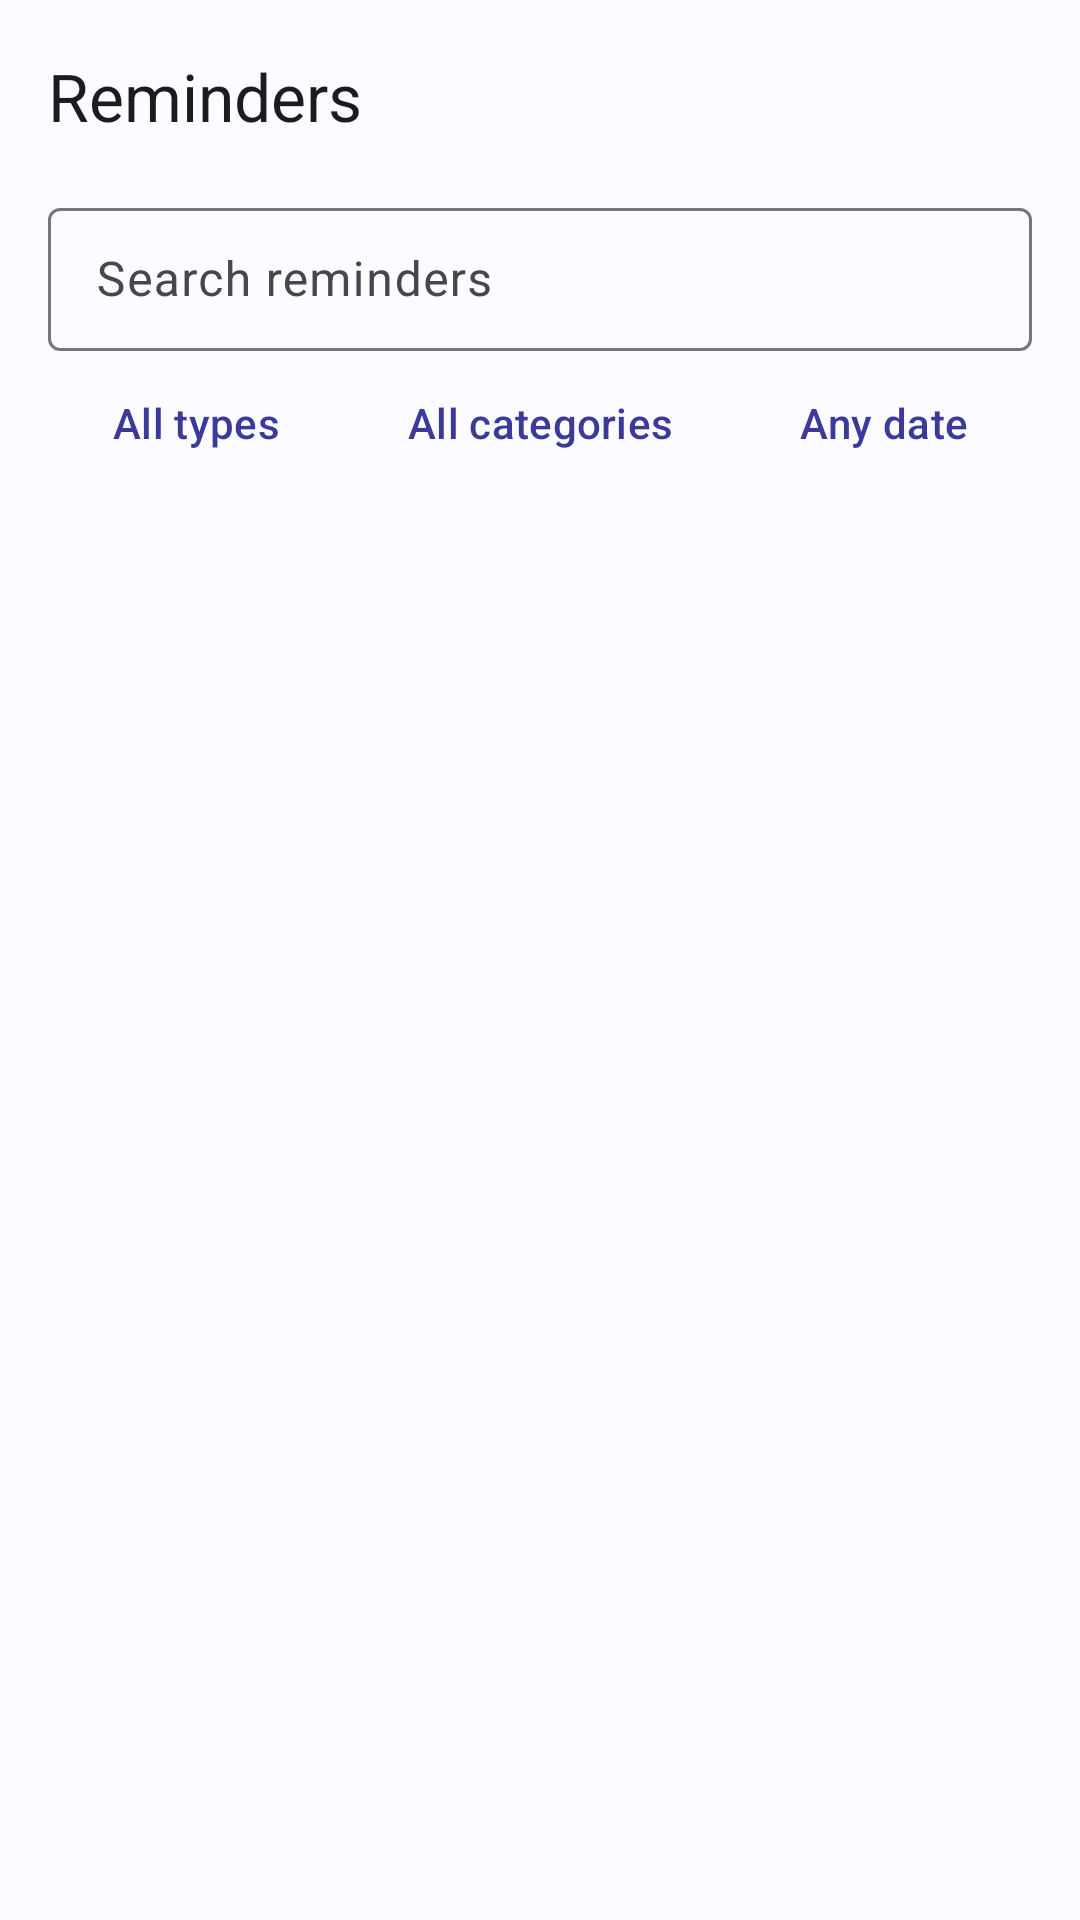

Here is an Android app screen rendered from its layout file. Give the layout XML and the strings, colors and styles it references.
<!-- AndroidManifest.xml: application theme Theme.WordWake -->
<!-- res/layout/fragment_reminders.xml -->
<?xml version="1.0" encoding="utf-8"?>
<LinearLayout xmlns:android="http://schemas.android.com/apk/res/android" xmlns:app="http://schemas.android.com/apk/res-auto"
    android:layout_width="match_parent"
    android:layout_height="match_parent"
    android:orientation="vertical">

    <com.google.android.material.appbar.MaterialToolbar
        android:layout_width="match_parent"
        android:layout_height="?attr/actionBarSize"
        app:title="@string/nav_reminders" />

    <com.google.android.material.textfield.TextInputLayout
        style="@style/Widget.Material3.TextInputLayout.OutlinedBox.Dense"
        android:layout_width="match_parent"
        android:layout_height="wrap_content"
        android:layout_marginStart="16dp"
        android:layout_marginEnd="16dp"
        android:hint="@string/search_hint">

        <com.google.android.material.textfield.TextInputEditText
            android:id="@+id/search_input"
            android:layout_width="match_parent"
            android:layout_height="wrap_content"
            android:inputType="text"
            android:maxLines="1" />
    </com.google.android.material.textfield.TextInputLayout>

    <HorizontalScrollView
        android:layout_width="match_parent"
        android:layout_height="wrap_content"
        android:scrollbars="none">

        <com.google.android.material.chip.ChipGroup
            android:id="@+id/status_filters"
            android:layout_width="wrap_content"
            android:layout_height="wrap_content"
            android:paddingStart="16dp"
            android:paddingEnd="16dp"
            app:singleLine="true" />
    </HorizontalScrollView>

    <LinearLayout
        android:layout_width="match_parent"
        android:layout_height="wrap_content"
        android:orientation="horizontal"
        android:paddingStart="8dp"
        android:paddingEnd="8dp">

        <com.google.android.material.button.MaterialButton
            android:id="@+id/filter_type"
            style="@style/Widget.Material3.Button.TextButton"
            android:layout_width="0dp"
            android:layout_height="wrap_content"
            android:layout_weight="1"
            android:maxLines="1"
            android:text="@string/filter_all_types" />

        <com.google.android.material.button.MaterialButton
            android:id="@+id/filter_category"
            style="@style/Widget.Material3.Button.TextButton"
            android:layout_width="0dp"
            android:layout_height="wrap_content"
            android:layout_weight="1"
            android:maxLines="1"
            android:text="@string/filter_all_categories" />

        <com.google.android.material.button.MaterialButton
            android:id="@+id/filter_date"
            style="@style/Widget.Material3.Button.TextButton"
            android:layout_width="0dp"
            android:layout_height="wrap_content"
            android:layout_weight="1"
            android:maxLines="1"
            android:text="@string/filter_any_date" />
    </LinearLayout>

    <TextView
        android:id="@+id/reminders_empty"
        android:layout_width="match_parent"
        android:layout_height="wrap_content"
        android:gravity="center"
        android:padding="32dp"
        android:text="@string/reminders_empty"
        android:textAppearance="@style/TextAppearance.Material3.BodyMedium"
        android:textColor="@color/text_secondary"
        android:visibility="gone" />

    <androidx.recyclerview.widget.RecyclerView
        android:id="@+id/reminder_list"
        android:layout_width="match_parent"
        android:layout_height="0dp"
        android:layout_weight="1"
        android:clipToPadding="false"
        android:paddingStart="8dp"
        android:paddingEnd="8dp"
        android:paddingBottom="16dp" />
</LinearLayout>
<!-- resources referenced by this layout -->
<resources>
  <color name="text_secondary">#5B5B66</color>
  <string name="filter_all_categories">All categories</string>
  <string name="filter_all_types">All types</string>
  <string name="filter_any_date">Any date</string>
  <string name="nav_reminders">Reminders</string>
  <string name="reminders_empty">No reminders match. Tap Create to add one.</string>
  <string name="search_hint">Search reminders</string>
  <style name="Theme.WordWake" parent="Theme.Material3.DayNight.NoActionBar">
          <item name="colorPrimary">@color/brand_primary</item>
          <item name="colorOnPrimary">@color/brand_on_primary</item>
          <item name="colorPrimaryContainer">@color/brand_primary_container</item>
          <item name="colorOnPrimaryContainer">@color/brand_on_primary_container</item>
          <item name="colorSecondary">@color/brand_secondary</item>
          <item name="colorOnSecondary">@color/brand_on_secondary</item>
          <item name="colorSecondaryContainer">@color/brand_secondary_container</item>
          <item name="colorOnSecondaryContainer">@color/brand_on_secondary_container</item>
          <item name="colorTertiary">@color/brand_secondary</item>
          <item name="colorSurface">@color/surface</item>
          <item name="colorOnSurface">@color/on_surface</item>
          <item name="colorSurfaceVariant">@color/surface_variant</item>
          <item name="colorOnSurfaceVariant">@color/on_surface_variant</item>
          <item name="colorOutline">@color/outline</item>
          <item name="android:colorBackground">@color/surface</item>
          <item name="android:windowBackground">@color/surface</item>
          <item name="colorError">@color/error_text</item>
      </style>
  <color name="brand_primary">#3B3A98</color>
  <color name="brand_on_primary">#FFFFFF</color>
  <color name="brand_primary_container">#E2E1FF</color>
  <color name="brand_on_primary_container">#14124F</color>
  <color name="brand_secondary">#B45309</color>
  <color name="brand_on_secondary">#FFFFFF</color>
  <color name="brand_secondary_container">#FFE7C2</color>
  <color name="brand_on_secondary_container">#3B1D00</color>
  <color name="surface">#FCFBFF</color>
  <color name="on_surface">#1B1B21</color>
  <color name="surface_variant">#E4E1EC</color>
  <color name="on_surface_variant">#46464F</color>
  <color name="outline">#777680</color>
  <color name="error_text">#B3261E</color>
</resources>
